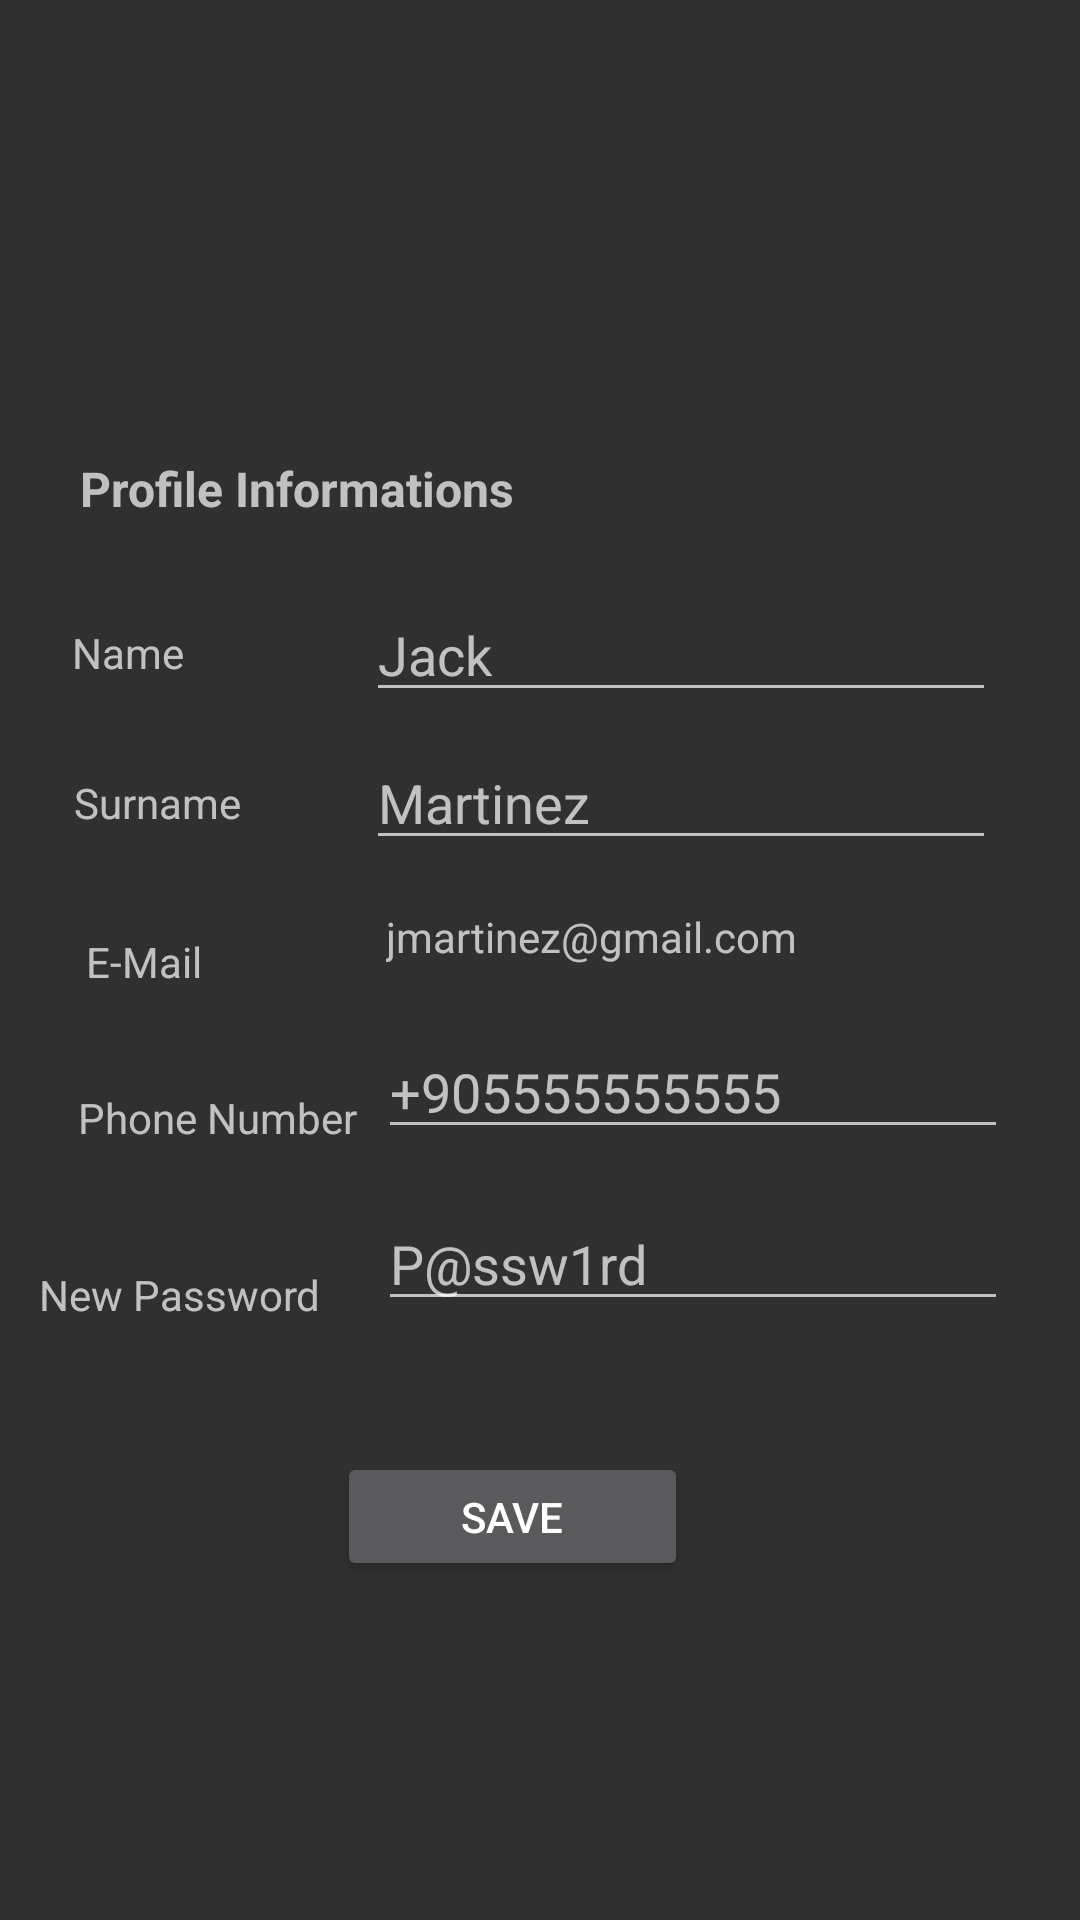

Reconstruct the res/layout file that produces this screen, plus the resources it refers to.
<!-- AndroidManifest.xml: application theme Theme.AppCompat -->
<!-- res/layout/fragment_edit_profile.xml -->
<?xml version="1.0" encoding="utf-8"?>
<androidx.constraintlayout.widget.ConstraintLayout xmlns:android="http://schemas.android.com/apk/res/android"
    xmlns:app="http://schemas.android.com/apk/res-auto"
    xmlns:tools="http://schemas.android.com/tools"
    android:layout_width="match_parent"
    android:layout_height="match_parent"
    tools:context="activities.ProfilePage">

    <TextView
        android:id="@+id/textView8"
        android:layout_width="211dp"
        android:layout_height="20dp"
        android:layout_marginTop="152dp"
        android:text="Profile Informations"
        android:textSize="16dp"
        android:textStyle="bold"
        app:layout_constraintEnd_toEndOf="parent"
        app:layout_constraintHorizontal_bias="0.179"
        app:layout_constraintStart_toStartOf="parent"
        app:layout_constraintTop_toTopOf="parent" />

    <TextView
        android:id="@+id/lblProfileEmail"
        android:layout_width="69dp"
        android:layout_height="20dp"
        android:layout_marginStart="22dp"
        android:layout_marginTop="32dp"
        android:text="E-Mail"
        app:layout_constraintEnd_toStartOf="@+id/txtEditTextEmail"
        app:layout_constraintHorizontal_bias="0.181"
        app:layout_constraintStart_toStartOf="parent"
        app:layout_constraintTop_toBottomOf="@+id/lblProfileSurname" />

    <TextView
        android:id="@+id/lblProfilePhoneNumber"
        android:layout_width="wrap_content"
        android:layout_height="wrap_content"
        android:layout_marginStart="24dp"
        android:layout_marginTop="32dp"
        android:text="Phone Number"
        app:layout_constraintEnd_toStartOf="@+id/txtEditTextPhoneNumber"
        app:layout_constraintHorizontal_bias="0.219"
        app:layout_constraintStart_toStartOf="parent"
        app:layout_constraintTop_toBottomOf="@+id/lblProfileEmail" />

    <TextView
        android:id="@+id/lblProfileSurname"
        android:layout_width="66dp"
        android:layout_height="21dp"
        android:layout_marginStart="16dp"
        android:layout_marginTop="28dp"
        android:text="Surname"
        app:layout_constraintEnd_toStartOf="@+id/txtEditTextSurname"
        app:layout_constraintHorizontal_bias="0.217"
        app:layout_constraintStart_toStartOf="parent"
        app:layout_constraintTop_toBottomOf="@+id/lblProfileName" />

    <EditText
        android:id="@+id/txtEditTextName"
        android:layout_width="wrap_content"
        android:layout_height="wrap_content"
        android:layout_marginTop="24dp"
        android:layout_marginEnd="28dp"
        android:ems="10"
        android:hint="Jack"
        android:inputType="textPersonName"
        app:layout_constraintEnd_toEndOf="parent"
        app:layout_constraintTop_toBottomOf="@+id/textView8" />

    <Button
        android:id="@+id/btnSave"
        android:layout_width="117dp"
        android:layout_height="43dp"
        android:layout_marginTop="484dp"
        android:text="SAVE"
        app:layout_constraintEnd_toEndOf="parent"
        app:layout_constraintHorizontal_bias="0.462"
        app:layout_constraintStart_toStartOf="parent"
        app:layout_constraintTop_toTopOf="parent" />

    <TextView
        android:id="@+id/lblEditProfilePassword"
        android:layout_width="wrap_content"
        android:layout_height="wrap_content"
        android:layout_marginStart="20dp"
        android:layout_marginTop="40dp"
        android:layout_marginEnd="30dp"
        android:text="New Password"
        app:layout_constraintEnd_toStartOf="@+id/txtEditTextPassword"
        app:layout_constraintHorizontal_bias="0.406"
        app:layout_constraintStart_toStartOf="parent"
        app:layout_constraintTop_toBottomOf="@+id/lblProfilePhoneNumber" />

    <TextView
        android:id="@+id/lblProfileName"
        android:layout_width="66dp"
        android:layout_height="22dp"
        android:layout_marginStart="16dp"
        android:layout_marginTop="36dp"
        android:text="Name"
        app:layout_constraintEnd_toStartOf="@+id/txtEditTextName"
        app:layout_constraintHorizontal_bias="0.204"
        app:layout_constraintStart_toStartOf="parent"
        app:layout_constraintTop_toBottomOf="@+id/textView8" />

    <EditText
        android:id="@+id/txtEditTextSurname"
        android:layout_width="wrap_content"
        android:layout_height="wrap_content"
        android:layout_marginTop="8dp"
        android:layout_marginEnd="28dp"
        android:ems="10"
        android:hint="Martinez"
        android:inputType="textPersonName"
        app:layout_constraintEnd_toEndOf="parent"
        app:layout_constraintTop_toBottomOf="@+id/txtEditTextName" />

    <EditText
        android:id="@+id/txtEditTextPassword"
        android:layout_width="wrap_content"
        android:layout_height="wrap_content"
        android:layout_marginTop="16dp"
        android:layout_marginEnd="24dp"
        android:ems="10"
        android:hint="P@ssw1rd"
        android:inputType="textPassword"
        app:layout_constraintEnd_toEndOf="parent"
        app:layout_constraintTop_toBottomOf="@+id/txtEditTextPhoneNumber" />

    <TextView
        android:id="@+id/txtEditTextEmail"
        android:layout_width="wrap_content"
        android:layout_height="wrap_content"
        android:layout_marginTop="16dp"
        android:layout_marginEnd="68dp"
        android:ems="10"
        android:hint="jmartinez@gmail.com"
        android:inputType="textEmailAddress"
        app:layout_constraintEnd_toEndOf="parent"
        app:layout_constraintTop_toBottomOf="@+id/txtEditTextSurname" />

    <EditText
        android:id="@+id/txtEditTextPhoneNumber"
        android:layout_width="wrap_content"
        android:layout_height="wrap_content"
        android:layout_marginTop="20dp"
        android:layout_marginEnd="24dp"
        android:ems="10"
        android:hint="+905555555555"
        android:inputType="phone"
        app:layout_constraintEnd_toEndOf="parent"
        app:layout_constraintTop_toBottomOf="@+id/txtEditTextEmail" />

</androidx.constraintlayout.widget.ConstraintLayout>
<!-- resources referenced by this layout -->
<resources>

</resources>
